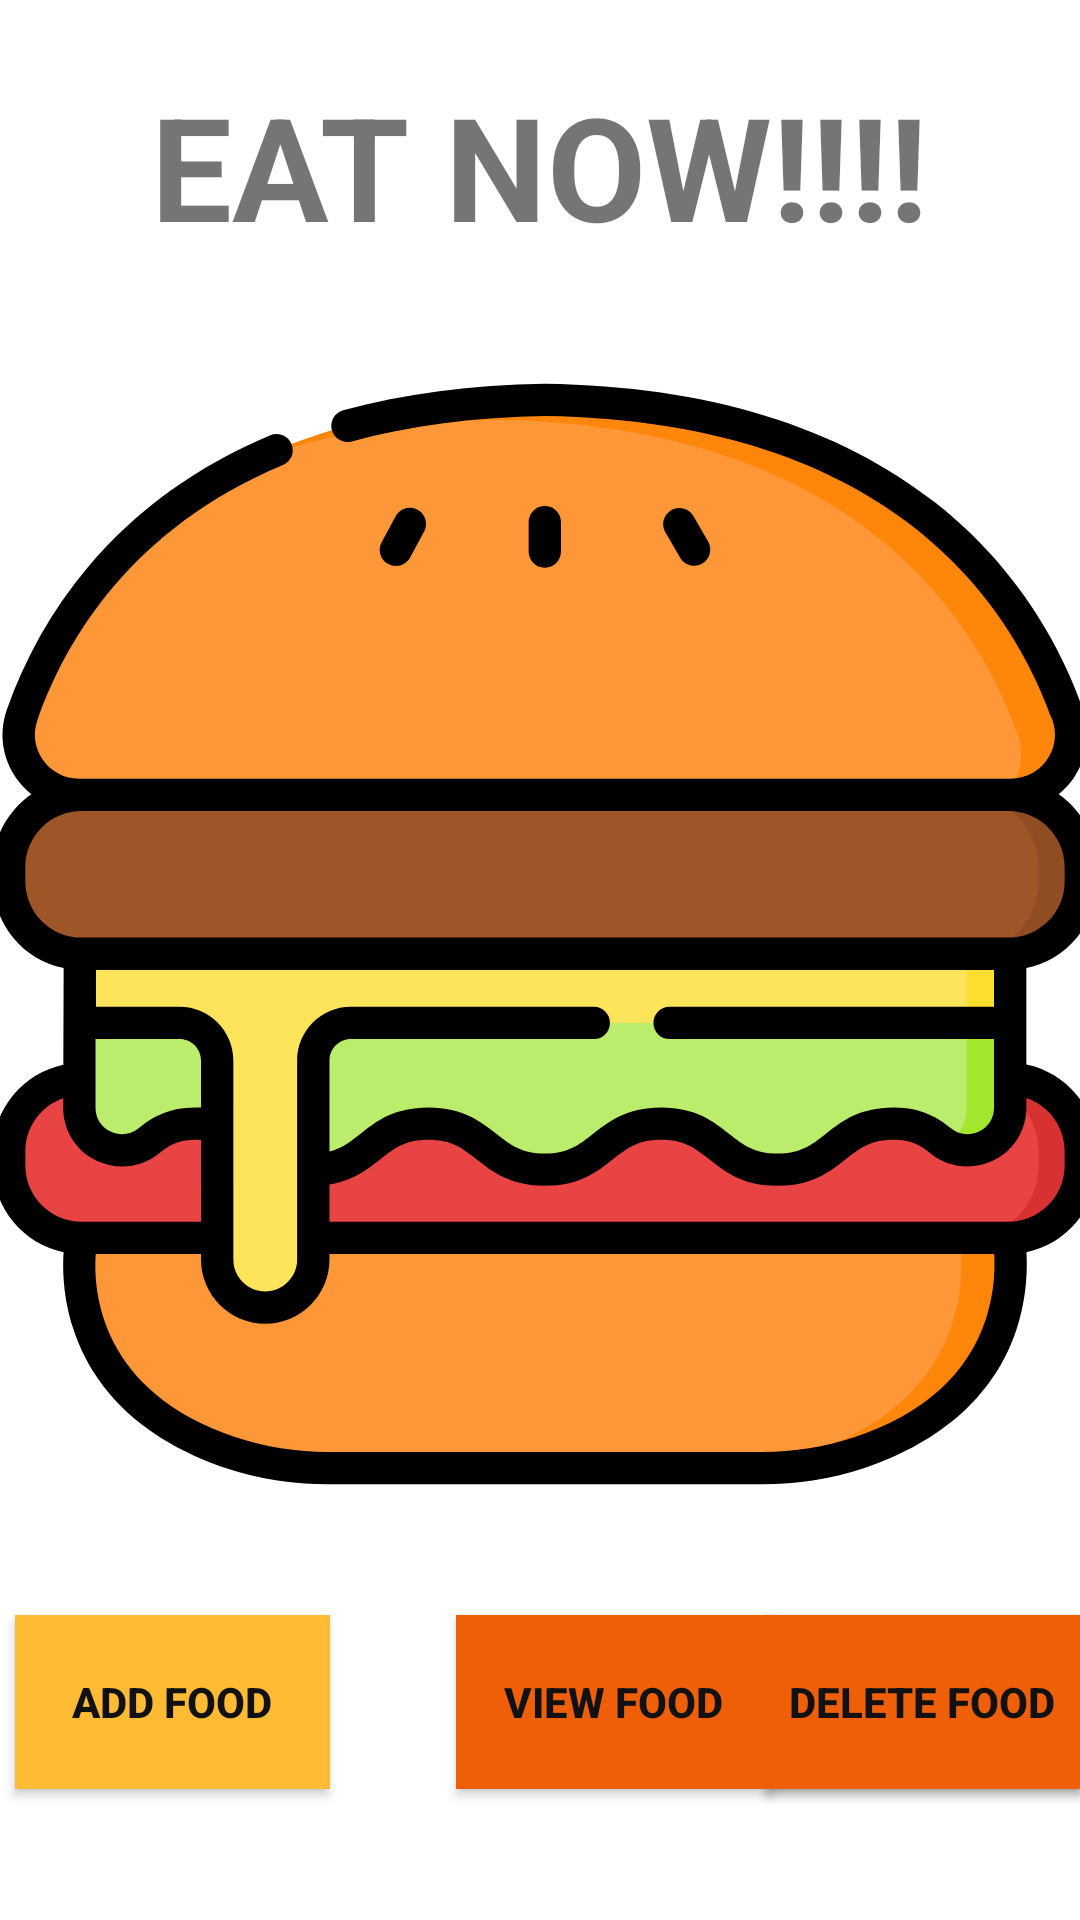

Reconstruct the res/layout file that produces this screen, plus the resources it refers to.
<!-- AndroidManifest.xml: application theme Theme.SquadronCinema -->
<!-- res/layout/activity_home.xml -->
<?xml version="1.0" encoding="utf-8"?>
<androidx.constraintlayout.widget.ConstraintLayout xmlns:android="http://schemas.android.com/apk/res/android"
    xmlns:app="http://schemas.android.com/apk/res-auto"
    xmlns:tools="http://schemas.android.com/tools"
    android:layout_width="match_parent"
    android:layout_height="match_parent"
    android:background="@drawable/photo_1557683304_673a23048d34"
    tools:context=".Home">

    <ImageView
        android:id="@+id/imageView5"
        android:layout_width="368dp"
        android:layout_height="504dp"
        app:layout_constraintBottom_toBottomOf="parent"
        app:layout_constraintEnd_toEndOf="parent"
        app:layout_constraintHorizontal_bias="0.347"
        app:layout_constraintStart_toStartOf="parent"
        app:layout_constraintTop_toTopOf="parent"
        app:layout_constraintVertical_bias="0.436"
        app:srcCompat="@drawable/ic_hamburger__1_" />

    <TextView
        android:id="@+id/textView"
        android:layout_width="wrap_content"
        android:layout_height="wrap_content"
        android:text="EAT NOW!!!!"
        android:textAllCaps="true"
        android:textSize="48sp"
        android:textStyle="bold"
        app:layout_constraintBottom_toBottomOf="parent"
        app:layout_constraintEnd_toEndOf="parent"
        app:layout_constraintStart_toStartOf="parent"
        app:layout_constraintTop_toTopOf="parent"
        app:layout_constraintVertical_bias="0.04" />

    <Button
        android:id="@+id/btn_create"
        android:layout_width="105dp"
        android:layout_height="58dp"
        android:background="#EF5F08"
        android:backgroundTint="@android:color/holo_orange_light"
        android:text="Add Food"
        android:textColor="#111111"
        android:textStyle="bold"
        app:cornerRadius="12dp"
        app:layout_constraintBottom_toBottomOf="parent"
        app:layout_constraintEnd_toEndOf="parent"
        app:layout_constraintHorizontal_bias="0.019"
        app:layout_constraintStart_toStartOf="parent"
        app:layout_constraintTop_toTopOf="parent"
        app:layout_constraintVertical_bias="0.925" />

    <Button
        android:id="@+id/btn_next"
        android:layout_width="105dp"
        android:layout_height="58dp"
        android:layout_marginLeft="10dp"
        android:background="#EF5F08"
        android:text="View Food"
        android:textColor="#111111"
        android:textStyle="bold"
        app:layout_constraintBottom_toBottomOf="@+id/btn_create"
        app:layout_constraintEnd_toEndOf="parent"
        app:layout_constraintHorizontal_bias="0.238"
        app:layout_constraintStart_toEndOf="@+id/btn_create"
        android:radius="3dip"

        app:layout_constraintTop_toTopOf="@+id/btn_create"
        app:layout_constraintVertical_bias="0.0" />


    <Button
        android:id="@+id/btn_delete"
        android:layout_width="105dp"
        android:layout_height="58dp"
        android:layout_marginLeft="10dp"
        android:background="#EF5F08"
        android:text="Delete Food"
        android:textColor="#111111"
        app:layout_constraintBottom_toBottomOf="@+id/btn_create"
        app:layout_constraintEnd_toEndOf="parent"
        app:layout_constraintHorizontal_bias="1.0"
        app:layout_constraintStart_toEndOf="@+id/btn_create"
        app:layout_constraintTop_toTopOf="@+id/btn_create"
        app:layout_constraintVertical_bias="1.0" />


    <Button
        android:id="@+id/btn_list"
        android:layout_width="105dp"
        android:layout_height="58dp"
        android:layout_marginLeft="10dp"
        android:background="#EF5F08"
        android:text="Delete Food"
        android:textColor="#111111"
        android:textStyle="bold"
        app:layout_constraintBottom_toBottomOf="@+id/btn_create"
        app:layout_constraintEnd_toEndOf="parent"
        app:layout_constraintHorizontal_bias="1.0"
        app:layout_constraintStart_toEndOf="@+id/btn_create"
        app:layout_constraintTop_toTopOf="@+id/btn_create"
        app:layout_constraintVertical_bias="0.0" />

</androidx.constraintlayout.widget.ConstraintLayout>
<!-- resources referenced by this layout -->
<resources>
  <!-- drawable ic_hamburger__1_: vector/xml drawable (drawable, 8293 chars, omitted) -->
  <style name="Theme.SquadronCinema" parent="Theme.MaterialComponents.DayNight.DarkActionBar">
          
          <item name="colorPrimary">@color/purple_500</item>
          <item name="colorPrimaryVariant">@color/purple_700</item>
          <item name="colorOnPrimary">@color/white</item>
          
          <item name="colorSecondary">@color/teal_200</item>
          <item name="colorSecondaryVariant">@color/teal_700</item>
          <item name="colorOnSecondary">@color/black</item>
          
          <item name="android:statusBarColor" tools:targetApi="l">?attr/colorPrimaryVariant</item>
          
      </style>
  <color name="purple_500">#FF6200EE</color>
  <color name="purple_700">#FF3700B3</color>
  <color name="white">#FFFFFFFF</color>
  <color name="teal_200">#FF03DAC5</color>
  <color name="teal_700">#FF018786</color>
  <color name="black">#FF000000</color>
</resources>
